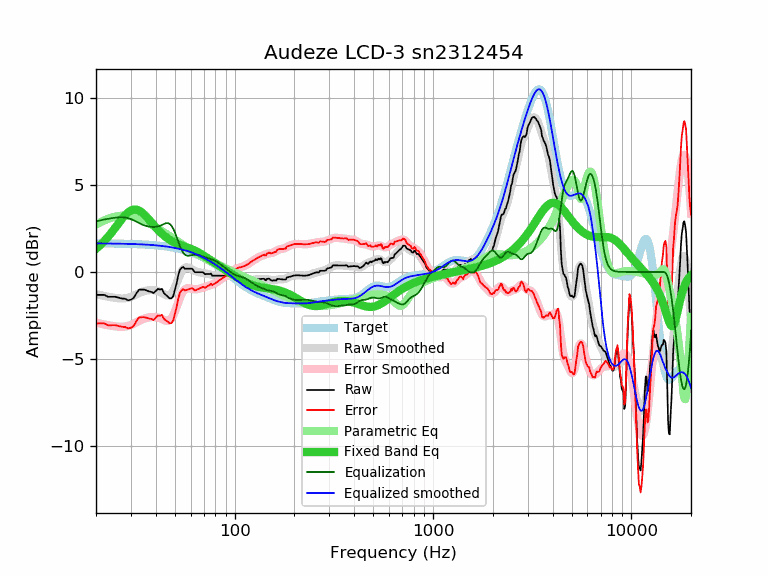

Source data for this figure (header and first rows):
frequency, raw, error, smoothed, error_smoothed, equalization, parametric_eq, equalized_raw, equalized_smoothed, target
20, -1.31, -2.95, -1.26, -2.90, 2.90, 1.33, 1.59, 1.64, 1.64
21, -1.31, -2.95, -1.32, -2.96, 2.96, 1.54, 1.65, 1.64, 1.64
22, -1.31, -2.95, -1.37, -3.01, 3.01, 1.77, 1.70, 1.64, 1.64
23, -1.42, -3.05, -1.42, -3.05, 3.05, 2.01, 1.63, 1.63, 1.63
24, -1.42, -3.05, -1.45, -3.08, 3.08, 2.27, 1.66, 1.63, 1.63
25, -1.42, -3.05, -1.49, -3.11, 3.11, 2.54, 1.69, 1.63, 1.63
26, -1.47, -3.10, -1.51, -3.13, 3.13, 2.80, 1.66, 1.62, 1.62
27, -1.52, -3.14, -1.52, -3.14, 3.14, 3.04, 1.62, 1.62, 1.62
28, -1.53, -3.15, -1.51, -3.13, 3.13, 3.25, 1.60, 1.62, 1.62
29, -1.62, -3.23, -1.48, -3.09, 3.09, 3.41, 1.47, 1.61, 1.61
30, -1.59, -3.20, -1.43, -3.03, 3.03, 3.53, 1.44, 1.61, 1.61
31, -1.48, -3.08, -1.36, -2.96, 2.96, 3.58, 1.48, 1.60, 1.60
32, -1.21, -2.81, -1.28, -2.88, 2.88, 3.57, 1.67, 1.60, 1.60
33, -1.01, -2.60, -1.21, -2.80, 2.80, 3.52, 1.79, 1.59, 1.59
34, -1.01, -2.59, -1.15, -2.73, 2.73, 3.42, 1.72, 1.58, 1.58
35, -1.01, -2.59, -1.10, -2.67, 2.67, 3.30, 1.66, 1.58, 1.58
36, -1.06, -2.63, -1.06, -2.63, 2.63, 3.15, 1.57, 1.57, 1.57
37, -1.11, -2.67, -1.04, -2.60, 2.60, 3.00, 1.49, 1.56, 1.56
38, -1.14, -2.69, -1.04, -2.59, 2.59, 2.85, 1.45, 1.55, 1.55
39, -1.21, -2.75, -1.04, -2.58, 2.58, 2.70, 1.37, 1.54, 1.54
40, -1.09, -2.62, -1.06, -2.59, 2.59, 2.56, 1.50, 1.53, 1.53
41, -0.97, -2.49, -1.09, -2.61, 2.61, 2.43, 1.64, 1.52, 1.52
42, -1.01, -2.52, -1.14, -2.65, 2.65, 2.30, 1.64, 1.51, 1.51
43, -0.97, -2.46, -1.21, -2.70, 2.70, 2.19, 1.73, 1.49, 1.49
44, -1.21, -2.69, -1.28, -2.76, 2.76, 2.09, 1.54, 1.48, 1.48
45, -1.31, -2.78, -1.33, -2.80, 2.80, 2.00, 1.48, 1.46, 1.46
46, -1.40, -2.85, -1.36, -2.80, 2.80, 1.92, 1.40, 1.45, 1.45
47, -1.51, -2.94, -1.33, -2.76, 2.76, 1.85, 1.25, 1.43, 1.43
48, -1.51, -2.93, -1.24, -2.66, 2.66, 1.78, 1.14, 1.42, 1.42
49, -1.39, -2.79, -1.09, -2.48, 2.48, 1.73, 1.09, 1.40, 1.40
50, -1.01, -2.39, -0.88, -2.26, 2.26, 1.68, 1.25, 1.38, 1.38
51, -0.64, -2.00, -0.64, -2.00, 2.00, 1.63, 1.36, 1.36, 1.36
52, -0.17, -1.51, -0.39, -1.73, 1.73, 1.59, 1.56, 1.34, 1.34
53, 0.12, -1.20, -0.16, -1.48, 1.48, 1.55, 1.60, 1.32, 1.32
54, 0.24, -1.05, 0.03, -1.27, 1.27, 1.52, 1.50, 1.29, 1.29
55, 0.29, -0.98, 0.16, -1.11, 1.11, 1.49, 1.40, 1.27, 1.27
56, 0.19, -1.06, 0.24, -1.00, 1.00, 1.46, 1.19, 1.25, 1.25
57, 0.19, -1.03, 0.27, -0.95, 0.95, 1.43, 1.14, 1.22, 1.22
58, 0.19, -1.01, 0.26, -0.93, 0.93, 1.40, 1.12, 1.19, 1.19
59, 0.19, -0.98, 0.23, -0.94, 0.94, 1.36, 1.13, 1.17, 1.17
60, 0.19, -0.95, 0.18, -0.95, 0.95, 1.33, 1.14, 1.14, 1.14
61, 0.19, -0.92, 0.14, -0.97, 0.97, 1.30, 1.16, 1.11, 1.11
62, 0.09, -0.99, 0.09, -0.99, 0.99, 1.26, 1.08, 1.08, 1.08
63, -0.01, -1.06, 0.06, -0.99, 0.99, 1.23, 0.98, 1.05, 1.05
64, -0.01, -1.03, 0.03, -0.99, 0.99, 1.19, 0.98, 1.02, 1.02
65, -0.01, -1.00, 0.01, -0.98, 0.98, 1.15, 0.97, 0.99, 0.99
66, -0.01, -0.96, -0.01, -0.97, 0.97, 1.11, 0.95, 0.95, 0.95
67, -0.01, -0.93, -0.03, -0.95, 0.95, 1.07, 0.94, 0.92, 0.92
68, -0.01, -0.90, -0.04, -0.93, 0.93, 1.02, 0.91, 0.88, 0.88
69, -0.01, -0.86, -0.05, -0.90, 0.90, 0.98, 0.89, 0.85, 0.85
70, -0.06, -0.87, -0.07, -0.88, 0.88, 0.93, 0.82, 0.81, 0.81
71, -0.13, -0.91, -0.08, -0.85, 0.85, 0.89, 0.72, 0.78, 0.78
72, -0.11, -0.85, -0.09, -0.83, 0.83, 0.84, 0.72, 0.74, 0.74
73, -0.11, -0.81, -0.11, -0.81, 0.81, 0.80, 0.70, 0.70, 0.70
74, -0.11, -0.77, -0.12, -0.79, 0.79, 0.75, 0.67, 0.66, 0.66
75, -0.11, -0.74, -0.14, -0.76, 0.76, 0.71, 0.65, 0.62, 0.62
76, -0.09, -0.68, -0.15, -0.74, 0.74, 0.66, 0.65, 0.59, 0.59
77, -0.21, -0.76, -0.17, -0.72, 0.72, 0.62, 0.50, 0.55, 0.55
78, -0.21, -0.72, -0.18, -0.69, 0.69, 0.58, 0.48, 0.51, 0.51
79, -0.21, -0.68, -0.20, -0.66, 0.66, 0.53, 0.45, 0.47, 0.47
... 553 more rows
